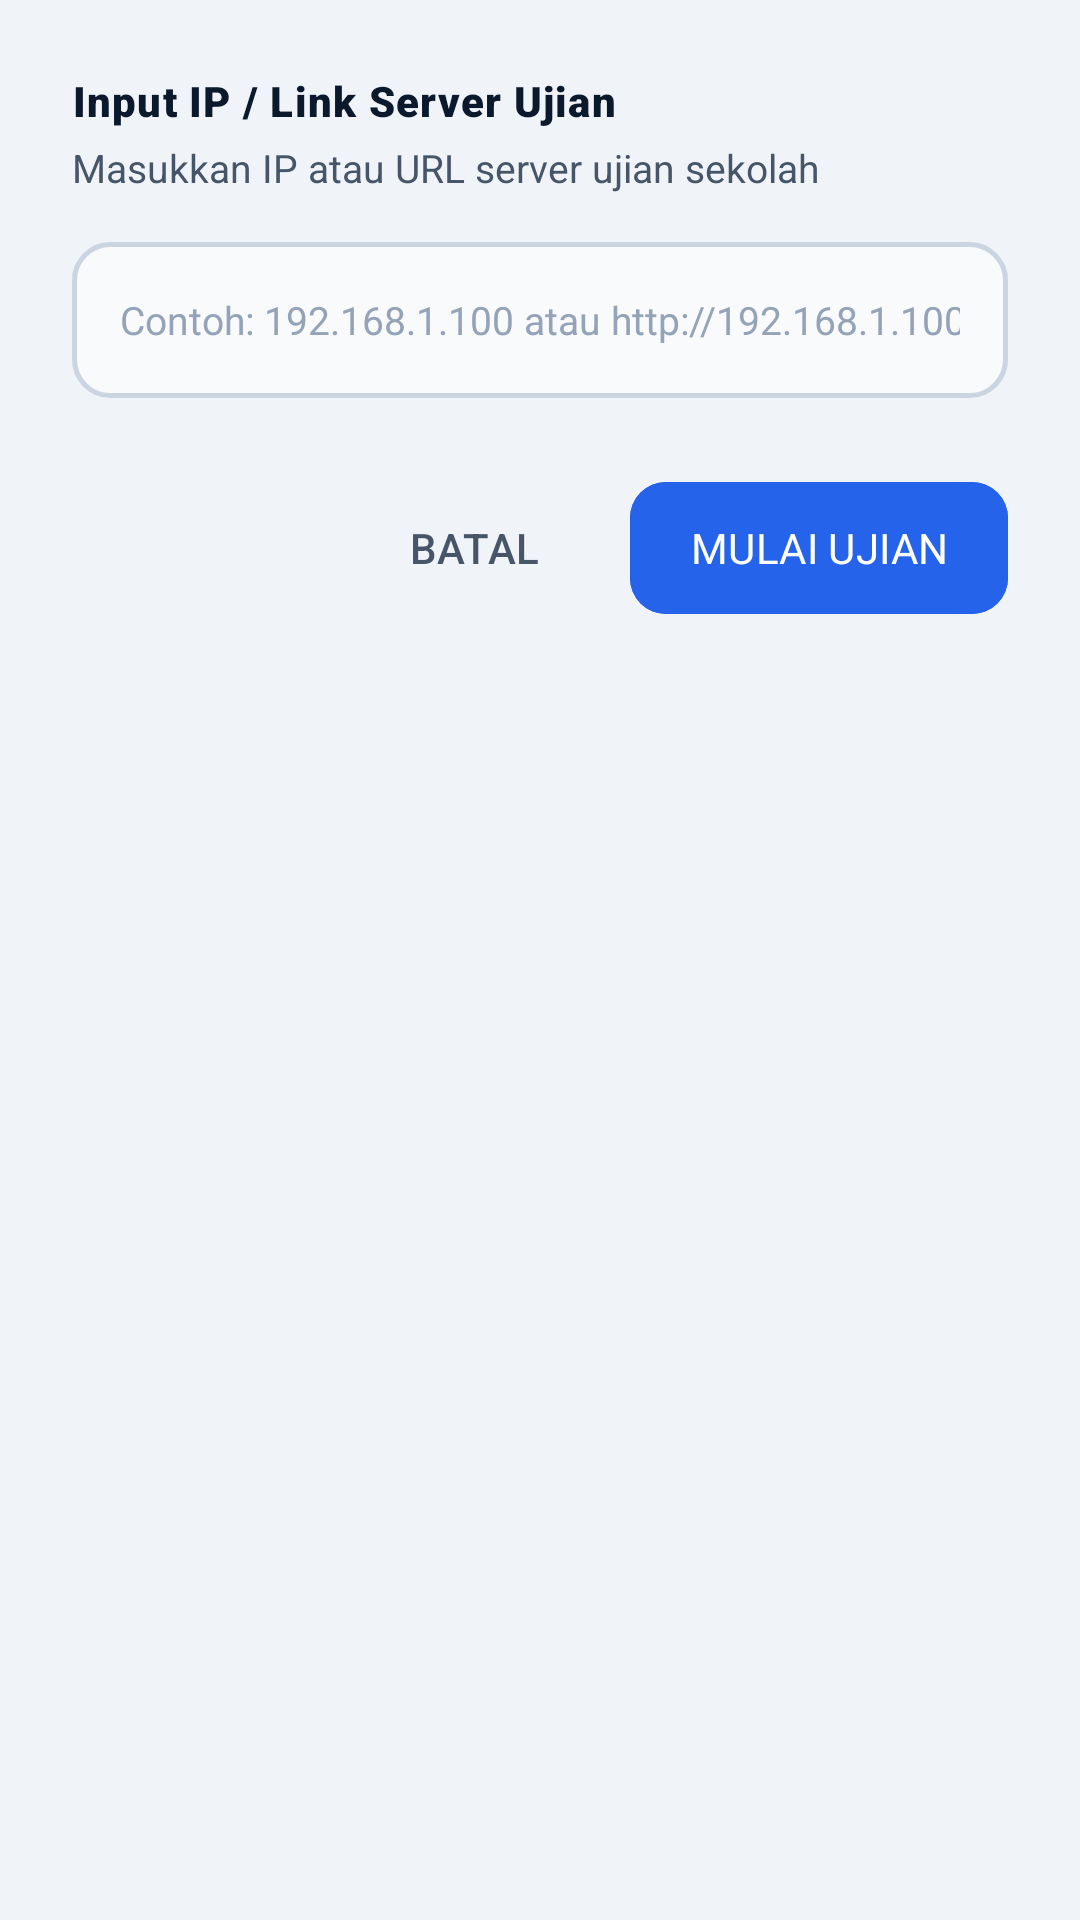

Here is an Android app screen rendered from its layout file. Give the layout XML and the strings, colors and styles it references.
<!-- AndroidManifest.xml: application theme Theme.ExamBrowser -->
<!-- res/layout/dialog_manual_url.xml -->
<?xml version="1.0" encoding="utf-8"?>
<LinearLayout xmlns:android="http://schemas.android.com/apk/res/android"
    xmlns:app="http://schemas.android.com/apk/res-auto"
    android:layout_width="match_parent"
    android:layout_height="wrap_content"
    android:background="@drawable/bg_card"
    android:orientation="vertical"
    android:padding="@dimen/dialog_padding">

    <TextView
        android:layout_width="wrap_content"
        android:layout_height="wrap_content"
        android:fontFamily="sans-serif-black"
        android:letterSpacing="0.03"
        android:text="@string/dialog_manual_url_title"
        android:textColor="@color/brand_primary_dark"
        android:textSize="@dimen/button_text_size" />

    <TextView
        android:layout_width="wrap_content"
        android:layout_height="wrap_content"
        android:layout_marginTop="4dp"
        android:text="Masukkan IP atau URL server ujian sekolah"
        android:textColor="@color/text_secondary"
        android:textSize="@dimen/subtitle_text_size" />

    <EditText
        android:id="@+id/etExamUrl"
        android:layout_width="match_parent"
        android:layout_height="@dimen/secondary_button_height"
        android:layout_marginTop="16dp"
        android:autofillHints=""
        android:background="@drawable/bg_edit_text"
        android:focusable="true"
        android:fontFamily="sans-serif"
        android:hint="@string/dialog_manual_url_hint"
        android:imeOptions="actionDone"
        android:inputType="textUri"
        android:maxLines="1"
        android:textColor="@color/text_primary"
        android:textColorHint="@color/text_muted"
        android:textSize="@dimen/body_text_size" />

    <TextView
        android:id="@+id/tvUrlError"
        android:layout_width="wrap_content"
        android:layout_height="wrap_content"
        android:layout_marginTop="6dp"
        android:text="@string/error_invalid_url"
        android:textColor="@color/danger"
        android:textSize="@dimen/caption_text_size"
        android:visibility="gone" />

    <LinearLayout
        android:layout_width="match_parent"
        android:layout_height="wrap_content"
        android:layout_marginTop="24dp"
        android:gravity="end"
        android:orientation="horizontal">

        <com.google.android.material.button.MaterialButton
            android:id="@+id/btnCancelManualUrl"
            style="@style/Widget.Material3.Button.TextButton"
            android:layout_width="wrap_content"
            android:layout_height="@dimen/secondary_button_height"
            android:focusable="true"
            android:fontFamily="sans-serif-medium"
            android:text="@string/btn_cancel"
            android:textColor="@color/text_secondary"
            android:textSize="@dimen/button_text_size"
            app:cornerRadius="@dimen/button_corner_radius" />

        <com.google.android.material.button.MaterialButton
            android:id="@+id/btnSubmitManualUrl"
            android:layout_width="wrap_content"
            android:layout_height="@dimen/secondary_button_height"
            android:layout_marginStart="8dp"
            android:backgroundTint="@color/brand_accent"
            android:focusable="true"
            android:fontFamily="sans-serif-bold"
            android:paddingStart="20dp"
            android:paddingEnd="20dp"
            android:text="@string/btn_start_exam"
            android:textColor="@color/text_white"
            android:textSize="@dimen/button_text_size"
            app:cornerRadius="@dimen/button_corner_radius" />
    </LinearLayout>

</LinearLayout>
<!-- resources referenced by this layout -->
<resources>
  <color name="brand_accent">#2563EB</color>
  <color name="brand_primary_dark">#0B192C</color>
  <color name="danger">#EF4444</color>
  <color name="text_muted">#94A3B8</color>
  <color name="text_primary">#0F172A</color>
  <color name="text_secondary">#475569</color>
  <color name="text_white">#FFFFFF</color>
  <dimen name="body_text_size">13sp</dimen>
  <dimen name="button_corner_radius">12dp</dimen>
  <dimen name="button_text_size">14sp</dimen>
  <dimen name="caption_text_size">11sp</dimen>
  <dimen name="dialog_padding">24dp</dimen>
  <dimen name="secondary_button_height">52dp</dimen>
  <dimen name="subtitle_text_size">13sp</dimen>
  <!-- drawable bg_edit_text (drawable) -->
  <?xml version="1.0" encoding="utf-8"?>
  <shape xmlns:android="http://schemas.android.com/apk/res/android"
      android:shape="rectangle">
      <solid android:color="#F8FAFC" />
      <stroke
          android:width="1.5dp"
          android:color="#CBD5E1" />
      <corners android:radius="12dp" />
      <padding
          android:bottom="14dp"
          android:left="16dp"
          android:right="16dp"
          android:top="14dp" />
  </shape>
  <string name="btn_cancel">BATAL</string>
  <string name="btn_start_exam">MULAI UJIAN</string>
  <string name="dialog_manual_url_hint">Contoh: 192.168.1.100 atau http://192.168.1.100:8080</string>
  <string name="dialog_manual_url_title">Input IP / Link Server Ujian</string>
  <string name="error_invalid_url">Alamat IP atau URL server ujian tidak valid.</string>
  <style name="Theme.ExamBrowser" parent="Theme.Material3.DayNight.NoActionBar">
          <item name="colorPrimary">@color/brand_primary</item>
          <item name="colorPrimaryDark">@color/brand_primary_dark</item>
          <item name="colorSecondary">@color/brand_accent</item>
          <item name="android:statusBarColor">@color/bg_main</item>
          <item name="android:windowLightStatusBar">true</item>
          <item name="android:windowBackground">@color/bg_main</item>
      </style>
  <color name="brand_primary">#0F2C59</color>
  <color name="bg_main">#F0F4F8</color>
</resources>
